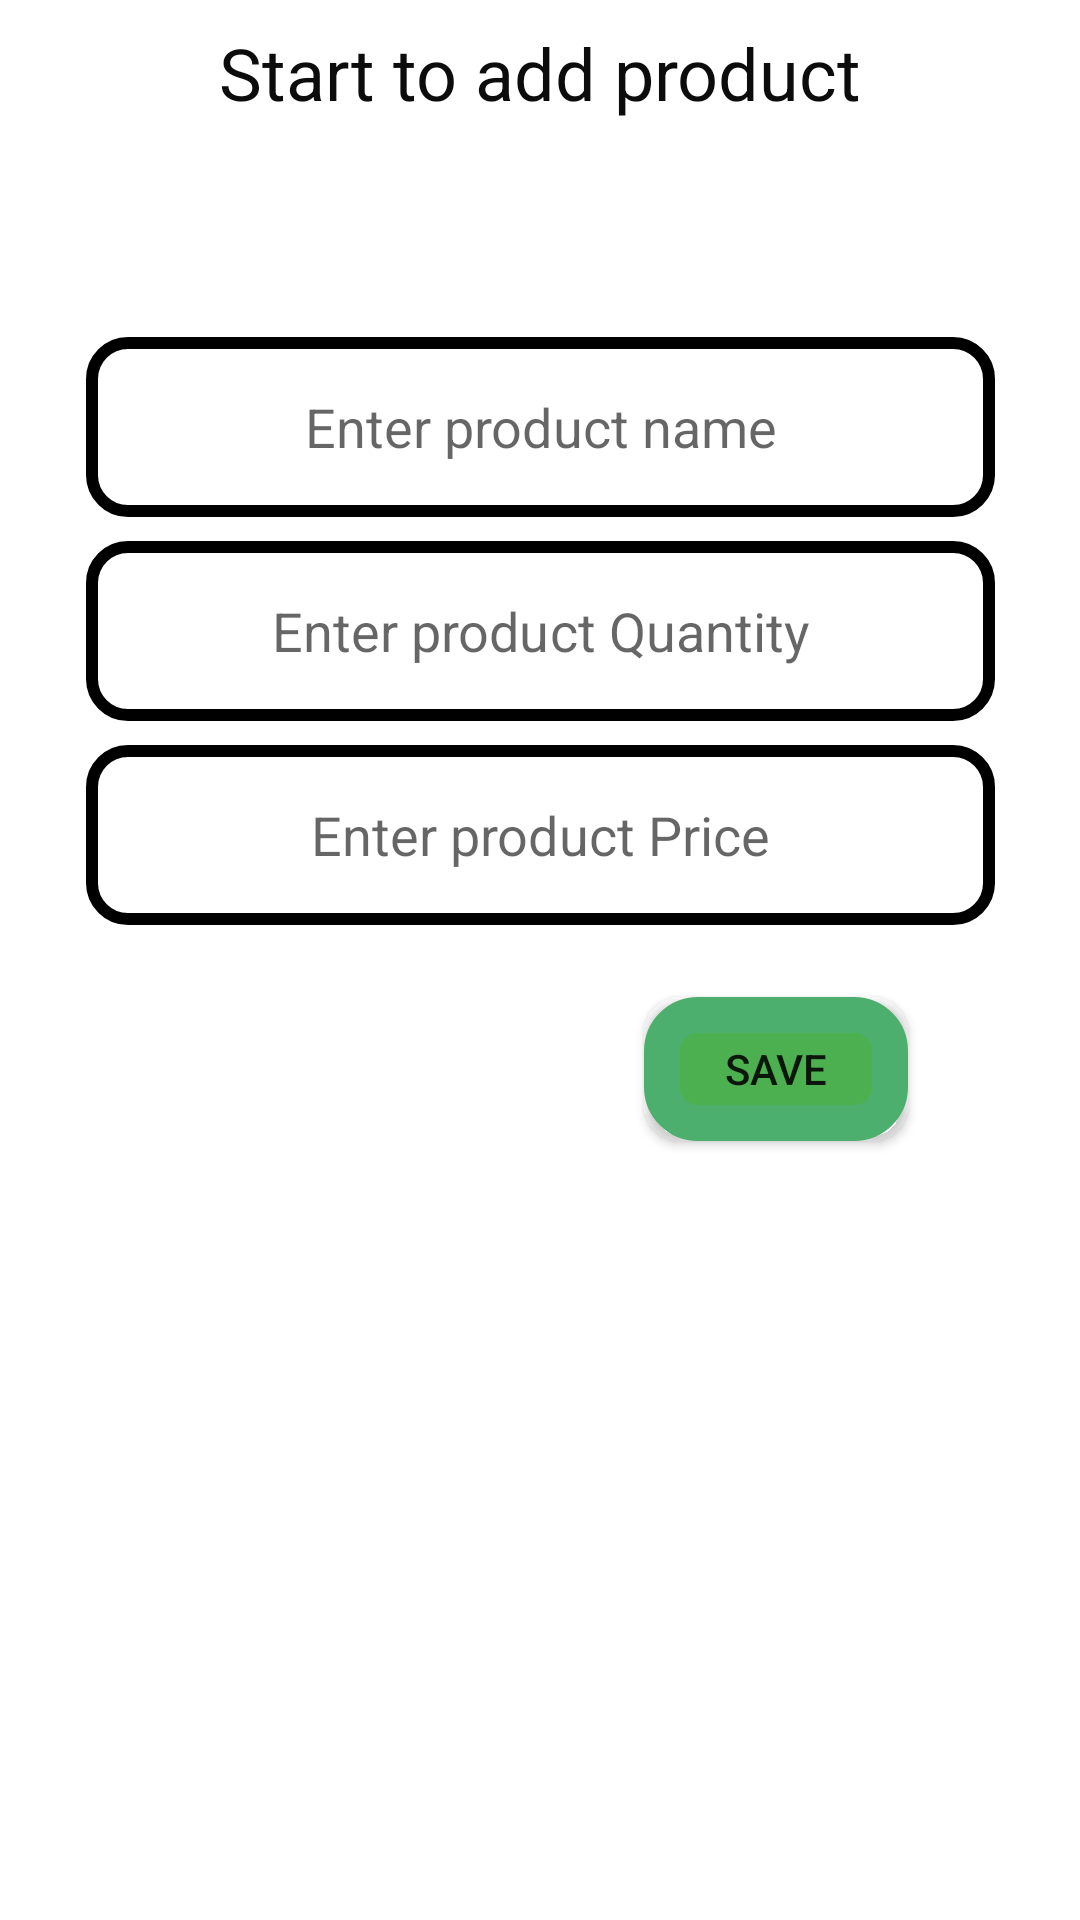

Write the Android layout XML for this screen, with the resource values it uses.
<!-- AndroidManifest.xml: application theme Theme.SynchronizeDemo -->
<!-- res/layout/activity_main.xml -->
<?xml version="1.0" encoding="utf-8"?>
<androidx.constraintlayout.widget.ConstraintLayout xmlns:android="http://schemas.android.com/apk/res/android"
    xmlns:app="http://schemas.android.com/apk/res-auto"
    xmlns:tools="http://schemas.android.com/tools"
    android:layout_width="match_parent"
    android:layout_height="match_parent"
    tools:context=".MainActivity">

    <TextView
        android:id="@+id/textView2"
        android:layout_width="wrap_content"
        android:layout_height="wrap_content"
        android:layout_marginStart="8dp"
        android:layout_marginTop="8dp"
        android:layout_marginEnd="8dp"
        android:text="Start to add product"
        android:textColor="#0C0C0C"
        android:textSize="24sp"
        app:layout_constraintEnd_toEndOf="parent"
        app:layout_constraintStart_toStartOf="parent"
        app:layout_constraintTop_toTopOf="parent" />

    <EditText
        android:id="@+id/edtname"
        android:layout_width="303dp"
        android:layout_height="60dp"
        android:layout_marginTop="72dp"
        android:background="@drawable/plainbtn"
        android:ems="10"
        android:hint="Enter product name"
        android:inputType="textPersonName"
        android:textAlignment="center"
        app:layout_constraintEnd_toEndOf="parent"
        app:layout_constraintStart_toStartOf="parent"
        app:layout_constraintTop_toBottomOf="@+id/textView2" />

    <EditText
        android:id="@+id/edtquantity"
        android:layout_width="303dp"
        android:layout_height="60dp"
        android:layout_marginTop="8dp"
        android:background="@drawable/plainbtn"
        android:ems="10"
        android:hint="Enter product Quantity"
        android:inputType="textPersonName"
        android:textAlignment="center"
        app:layout_constraintEnd_toEndOf="parent"
        app:layout_constraintStart_toStartOf="parent"
        app:layout_constraintTop_toBottomOf="@+id/edtname" />

    <EditText
        android:id="@+id/edtprice"
        android:layout_width="303dp"
        android:layout_height="60dp"
        android:layout_marginTop="8dp"
        android:background="@drawable/plainbtn"
        android:ems="10"
        android:hint="Enter product Price"
        android:inputType="textPersonName"
        android:textAlignment="center"
        app:layout_constraintEnd_toEndOf="parent"
        app:layout_constraintStart_toStartOf="parent"
        app:layout_constraintTop_toBottomOf="@+id/edtquantity" />

    <Button
        android:id="@+id/addbtn"
        android:layout_width="wrap_content"
        android:layout_height="wrap_content"
        android:layout_marginStart="8dp"
        android:layout_marginTop="24dp"
        android:layout_marginEnd="8dp"
        android:background="@drawable/btn"
        android:text="SAVE"
        android:onClick="submitName"
        app:layout_constraintEnd_toEndOf="parent"
        app:layout_constraintHorizontal_bias="0.807"
        app:layout_constraintStart_toStartOf="parent"
        app:layout_constraintTop_toBottomOf="@+id/edtprice" />
</androidx.constraintlayout.widget.ConstraintLayout>
<!-- resources referenced by this layout -->
<resources>
  <!-- drawable btn (drawable) -->
  <?xml version="1.0" encoding="utf-8"?>
  <shape xmlns:android="http://schemas.android.com/apk/res/android" android:shape="rectangle">
      <solid android:color="@color/green1"/>
      <corners android:radius="12dp"/>
      <stroke android:width="12dp" android:color="@color/green2"/>
  </shape>
  <!-- drawable plainbtn (drawable) -->
  <?xml version="1.0" encoding="utf-8"?>
  <shape xmlns:android="http://schemas.android.com/apk/res/android" android:shape="rectangle">
      <solid android:color="@color/white"/>
      <corners android:radius="12dp"/>
      <stroke android:width="4dp" android:color="@color/black"/>
  </shape>
  <style name="Theme.SynchronizeDemo" parent="Theme.MaterialComponents.DayNight.DarkActionBar">
          
          <item name="colorPrimary">@color/blueSky</item>
          <item name="colorPrimaryVariant">@color/greenWhite</item>
          <item name="colorOnPrimary">@color/white</item>
          
          <item name="colorSecondary">@color/teal_200</item>
          <item name="colorSecondaryVariant">@color/teal_700</item>
          <item name="colorOnSecondary">@color/black</item>
          
          <item name="android:statusBarColor" tools:targetApi="l">?attr/colorPrimaryVariant</item>
          
      </style>
  <color name="green1">#4CAF50</color>
  <color name="green2">#4CAF6D</color>
  <color name="white">#FFFFFFFF</color>
  <color name="black">#FF000000</color>
  <color name="blueSky">#4C7CAF</color>
  <color name="greenWhite">#A3C8AF</color>
  <color name="teal_200">#FF03DAC5</color>
  <color name="teal_700">#FF018786</color>
</resources>
